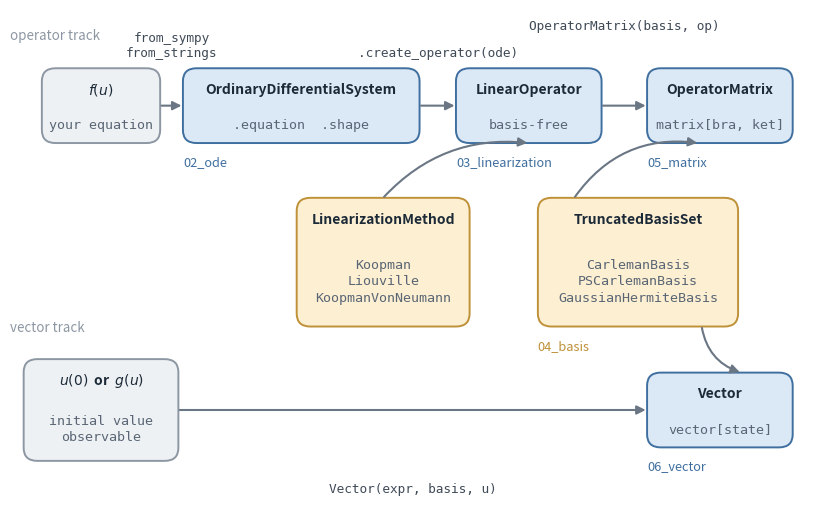

Python code for this plot: (Note: this script raises an exception after producing the figure.)
"""Regenerate ``notebooks/figures/five_stages.png``, the map on the overview page.

Run it after changing the pipeline's classes or their names. The output path is resolved
from this file, so the working directory does not matter.

The figure renders inside the 46em body column, so its apparent text size is
``fontsize * 736 / (figsize * 72)`` and a label fits its box when
``fontsize <= box_width_pt / chars``. Combining the two cancels the figure size: what
decides readability is the ratio of box width to label length, not the scale. So keep
each label short and give it a wide enough box, rather than enlarging the font.
"""

import pathlib

import matplotlib.pyplot as plt
from matplotlib.patches import FancyBboxPatch

INPUT, CLASS, CHOICE = ("#eef1f4", "#8d97a3"), ("#dbe8f6", "#3f6f9f"), ("#fdefd2", "#bf9138")

TITLE_SIZE, TOUCH_SIZE, NOTE_SIZE = 10.0, 9.6, 9.2

#         class                       cx   cy    w   style   what you touch        tutorial
NODES = [
    ("$f(u)$",                        14,  82,  26, INPUT,  "your equation",       ""),
    ("OrdinaryDifferentialSystem",     58,  82,  52, CLASS,  ".equation  .shape",   "02_ode"),
    ("LinearOperator",                108,  82,  32, CLASS,  "basis-free",          "03_linearization"),
    ("OperatorMatrix",                150,  82,  32, CLASS,  "matrix[bra, ket]",    "05_matrix"),
    ("LinearizationMethod",            76,  46,  38, CHOICE, "Koopman\nLiouville\nKoopmanVonNeumann", ""),
    ("TruncatedBasisSet",             132,  46,  44, CHOICE, "CarlemanBasis\nPSCarlemanBasis\nGaussianHermiteBasis", "04_basis"),
    ("$u(0)$  or  $g(u)$",             14,  12,  34, INPUT,  "initial value\nobservable", ""),
    ("Vector",                        150,  12,  32, CLASS,  "vector[state]",       "06_vector"),
]
# ``ly`` lifts a label clear of its neighbour: the boxes are wide, so the gap between two
# of them is narrower than either label. Negative puts the label under the arrow.
#        from to  label                       curve  exit  ly
EDGES = [
    (0, 1, "from_sympy\nfrom_strings",          0.00,   0,   2),
    (1, 2, ".create_operator(ode)",             0.00,   0,   2),
    (2, 3, "OperatorMatrix(basis, op)",         0.00,   0,   8),
    (4, 2, "",                                 -0.25,   0,   0),
    (5, 3, "",                                 -0.30, -14,   0),
    (5, 7, "",                                  0.30,  14,   0),
    (6, 7, "Vector(expr, basis, u)",            0.00,   0,  -5),
]

# A box is one title band plus one band per line of ``touch``, so a three-line choice box
# grows downwards instead of squeezing its text.
HEIGHTS = [11 + 6.2 * (touch.count("\n") + 1) for *_, touch, _ in NODES]

fig, ax = plt.subplots(figsize=(8.4, 5.3))
ax.set(xlim=(-6, 172), ylim=(-11, 104))
ax.axis("off")

for (name, cx, cy, w, (fill, edge), touch, tutorial), h in zip(NODES, HEIGHTS):
    top = cy + h / 2
    ax.add_patch(FancyBboxPatch((cx - w / 2, cy - h / 2), w, h, boxstyle="round,pad=0,rounding_size=3",
                                facecolor=fill, edgecolor=edge, linewidth=1.4))
    ax.text(cx, top - 5, name, ha="center", va="center", fontsize=TITLE_SIZE, weight="bold", color="#1c2a38")
    ax.text(cx, top - 10 - 3.1 * (touch.count("\n") + 1), touch, ha="center", va="center",
            fontsize=TOUCH_SIZE, color="#5a6675", family="monospace", linespacing=1.35)
    if tutorial:  # bottom-left, clear of the arrows leaving the box
        ax.text(cx - w / 2, cy - h / 2 - 4.5, tutorial, ha="left", va="center",
                fontsize=NOTE_SIZE, style="italic", color=edge)

for src, dst, label, curve, dx, ly in EDGES:
    (_, x0, y0, w0, _, _, _), (_, x1, y1, w1, _, _, _) = NODES[src], NODES[dst]
    h0, h1 = HEIGHTS[src], HEIGHTS[dst]
    if y0 == y1:  # along a track: box edge to box edge
        start, end = (x0 + w0 / 2, y0), (x1 - w1 / 2, y1)
    else:  # between tracks: box top/bottom, offset so two arrows never share an exit
        up = y1 > y0
        start = (x0 + dx, y0 + (h0 / 2 if up else -h0 / 2))
        end = (x1 + dx / 3, y1 + (-h1 / 2 if up else h1 / 2))
    ax.annotate("", xy=end, xytext=start, arrowprops=dict(
        arrowstyle="-|>", mutation_scale=13, linewidth=1.5, color="#6b7684",
        connectionstyle=f"arc3,rad={curve}", shrinkA=1, shrinkB=1))
    if label:
        above = ly >= 0
        ax.text((start[0] + end[0]) / 2, y0 + (h0 / 2 + ly if above else -h0 / 2 + ly), label,
                ha="center", va="bottom" if above else "top",
                fontsize=NOTE_SIZE, color="#3f4a57", family="monospace")

ax.text(-6, 97, "operator track", fontsize=TOUCH_SIZE, style="italic", color="#8d97a3")
ax.text(-6, 30, "vector track", fontsize=TOUCH_SIZE, style="italic", color="#8d97a3")
fig.tight_layout()
OUT = pathlib.Path(__file__).resolve().parents[2] / "figures" / "five_stages.png"
fig.savefig(OUT, dpi=200, bbox_inches="tight")
